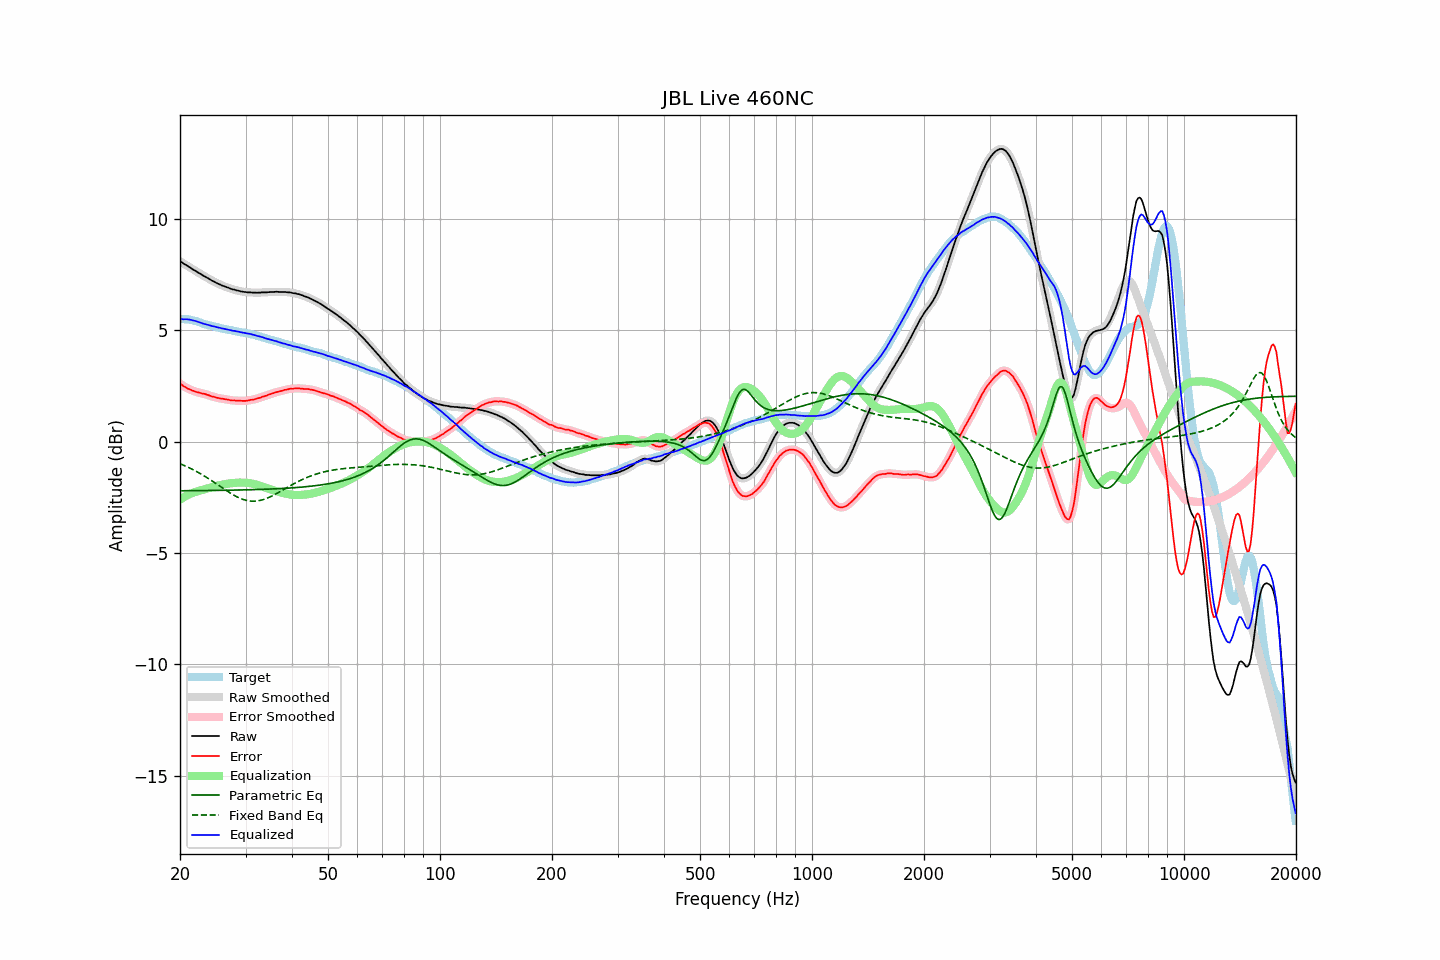

The table this chart was drawn from, first rows:
frequency, raw, error, smoothed, error_smoothed, equalization, parametric_eq, fixed_band_eq, equalized_raw, equalized_smoothed, target
20.00, 8.11, 2.61, 8.11, 2.61, -2.61, -2.20, -0.99, 5.50, 5.51, 5.50
20.20, 8.07, 2.57, 8.06, 2.56, -2.56, -2.20, -1.02, 5.51, 5.51, 5.50
20.40, 8.01, 2.51, 8.02, 2.51, -2.51, -2.20, -1.05, 5.50, 5.51, 5.50
20.61, 7.97, 2.47, 7.97, 2.47, -2.47, -2.20, -1.08, 5.50, 5.50, 5.50
20.81, 7.93, 2.43, 7.93, 2.42, -2.43, -2.20, -1.11, 5.50, 5.50, 5.50
21.02, 7.88, 2.38, 7.88, 2.39, -2.39, -2.20, -1.15, 5.49, 5.50, 5.50
21.23, 7.84, 2.36, 7.84, 2.35, -2.35, -2.20, -1.18, 5.49, 5.48, 5.48
21.44, 7.79, 2.32, 7.79, 2.32, -2.32, -2.20, -1.22, 5.47, 5.47, 5.47
21.66, 7.74, 2.29, 7.74, 2.29, -2.29, -2.20, -1.25, 5.45, 5.45, 5.45
21.87, 7.70, 2.27, 7.70, 2.26, -2.27, -2.20, -1.29, 5.43, 5.43, 5.43
22.09, 7.66, 2.24, 7.66, 2.24, -2.24, -2.20, -1.33, 5.42, 5.41, 5.42
22.31, 7.61, 2.22, 7.61, 2.22, -2.22, -2.20, -1.37, 5.39, 5.39, 5.39
22.54, 7.57, 2.20, 7.57, 2.20, -2.20, -2.20, -1.41, 5.37, 5.37, 5.37
22.76, 7.53, 2.18, 7.53, 2.18, -2.18, -2.20, -1.45, 5.35, 5.34, 5.35
22.99, 7.48, 2.16, 7.48, 2.17, -2.17, -2.20, -1.49, 5.32, 5.32, 5.32
23.22, 7.44, 2.15, 7.44, 2.15, -2.15, -2.20, -1.54, 5.29, 5.30, 5.29
23.45, 7.40, 2.13, 7.40, 2.13, -2.13, -2.19, -1.58, 5.27, 5.27, 5.27
23.69, 7.36, 2.11, 7.36, 2.11, -2.10, -2.19, -1.63, 5.26, 5.26, 5.25
23.92, 7.32, 2.09, 7.32, 2.08, -2.08, -2.19, -1.67, 5.24, 5.24, 5.23
24.16, 7.28, 2.06, 7.28, 2.06, -2.06, -2.19, -1.72, 5.22, 5.22, 5.22
24.40, 7.23, 2.03, 7.24, 2.04, -2.04, -2.19, -1.77, 5.19, 5.20, 5.20
24.65, 7.20, 2.02, 7.20, 2.01, -2.02, -2.19, -1.81, 5.18, 5.18, 5.18
24.89, 7.16, 2.00, 7.16, 2.00, -2.00, -2.19, -1.86, 5.16, 5.16, 5.16
25.14, 7.12, 1.97, 7.12, 1.98, -1.98, -2.19, -1.91, 5.14, 5.15, 5.15
25.39, 7.09, 1.96, 7.09, 1.96, -1.96, -2.19, -1.96, 5.13, 5.13, 5.13
25.65, 7.06, 1.94, 7.06, 1.95, -1.95, -2.19, -2.01, 5.11, 5.11, 5.12
25.91, 7.02, 1.93, 7.03, 1.93, -1.93, -2.18, -2.06, 5.09, 5.09, 5.09
26.16, 7.00, 1.92, 7.00, 1.92, -1.92, -2.18, -2.11, 5.08, 5.08, 5.08
26.43, 6.97, 1.91, 6.97, 1.91, -1.91, -2.18, -2.16, 5.06, 5.06, 5.06
26.69, 6.94, 1.90, 6.94, 1.90, -1.89, -2.18, -2.20, 5.05, 5.05, 5.04
26.96, 6.92, 1.89, 6.92, 1.88, -1.88, -2.18, -2.25, 5.04, 5.03, 5.03
27.23, 6.89, 1.87, 6.89, 1.87, -1.87, -2.18, -2.30, 5.02, 5.02, 5.02
27.50, 6.86, 1.85, 6.87, 1.86, -1.86, -2.18, -2.34, 5.00, 5.00, 5.01
27.77, 6.84, 1.85, 6.84, 1.85, -1.86, -2.18, -2.38, 4.98, 4.99, 4.99
28.05, 6.83, 1.85, 6.82, 1.85, -1.85, -2.17, -2.42, 4.98, 4.97, 4.98
28.33, 6.80, 1.85, 6.81, 1.85, -1.84, -2.17, -2.46, 4.96, 4.96, 4.95
28.62, 6.79, 1.85, 6.79, 1.85, -1.84, -2.17, -2.50, 4.95, 4.95, 4.94
28.90, 6.77, 1.84, 6.77, 1.84, -1.84, -2.17, -2.53, 4.93, 4.93, 4.93
29.19, 6.75, 1.84, 6.75, 1.84, -1.84, -2.17, -2.56, 4.91, 4.92, 4.91
29.48, 6.74, 1.83, 6.74, 1.83, -1.84, -2.17, -2.59, 4.90, 4.90, 4.91
29.78, 6.73, 1.83, 6.73, 1.83, -1.84, -2.16, -2.61, 4.89, 4.89, 4.90
30.08, 6.72, 1.84, 6.72, 1.84, -1.84, -2.16, -2.63, 4.88, 4.88, 4.88
30.38, 6.71, 1.85, 6.71, 1.85, -1.85, -2.16, -2.65, 4.86, 4.86, 4.86
30.68, 6.71, 1.86, 6.71, 1.86, -1.86, -2.16, -2.66, 4.85, 4.85, 4.85
30.99, 6.71, 1.88, 6.71, 1.87, -1.87, -2.16, -2.67, 4.84, 4.84, 4.83
31.30, 6.70, 1.88, 6.70, 1.89, -1.89, -2.16, -2.67, 4.82, 4.82, 4.82
31.61, 6.70, 1.90, 6.70, 1.90, -1.90, -2.15, -2.67, 4.80, 4.80, 4.80
31.93, 6.70, 1.92, 6.70, 1.92, -1.92, -2.15, -2.67, 4.78, 4.78, 4.78
32.24, 6.69, 1.94, 6.70, 1.94, -1.94, -2.15, -2.66, 4.75, 4.76, 4.75
32.57, 6.70, 1.96, 6.70, 1.96, -1.96, -2.15, -2.65, 4.74, 4.74, 4.74
32.89, 6.70, 1.98, 6.70, 1.99, -1.98, -2.14, -2.64, 4.72, 4.72, 4.72
33.22, 6.71, 2.02, 6.71, 2.01, -2.01, -2.14, -2.62, 4.70, 4.70, 4.69
33.55, 6.71, 2.03, 6.71, 2.03, -2.03, -2.14, -2.60, 4.68, 4.68, 4.68
33.89, 6.71, 2.05, 6.71, 2.06, -2.06, -2.14, -2.57, 4.65, 4.65, 4.66
34.23, 6.71, 2.08, 6.71, 2.08, -2.08, -2.13, -2.54, 4.63, 4.63, 4.63
34.57, 6.72, 2.11, 6.72, 2.11, -2.11, -2.13, -2.51, 4.61, 4.61, 4.61
34.92, 6.72, 2.13, 6.72, 2.13, -2.13, -2.13, -2.48, 4.59, 4.59, 4.59
35.27, 6.73, 2.16, 6.73, 2.16, -2.16, -2.12, -2.45, 4.57, 4.57, 4.57
35.62, 6.73, 2.18, 6.73, 2.18, -2.18, -2.12, -2.41, 4.55, 4.55, 4.55
35.97, 6.73, 2.20, 6.73, 2.20, -2.20, -2.12, -2.37, 4.53, 4.53, 4.53
... 635 more rows
